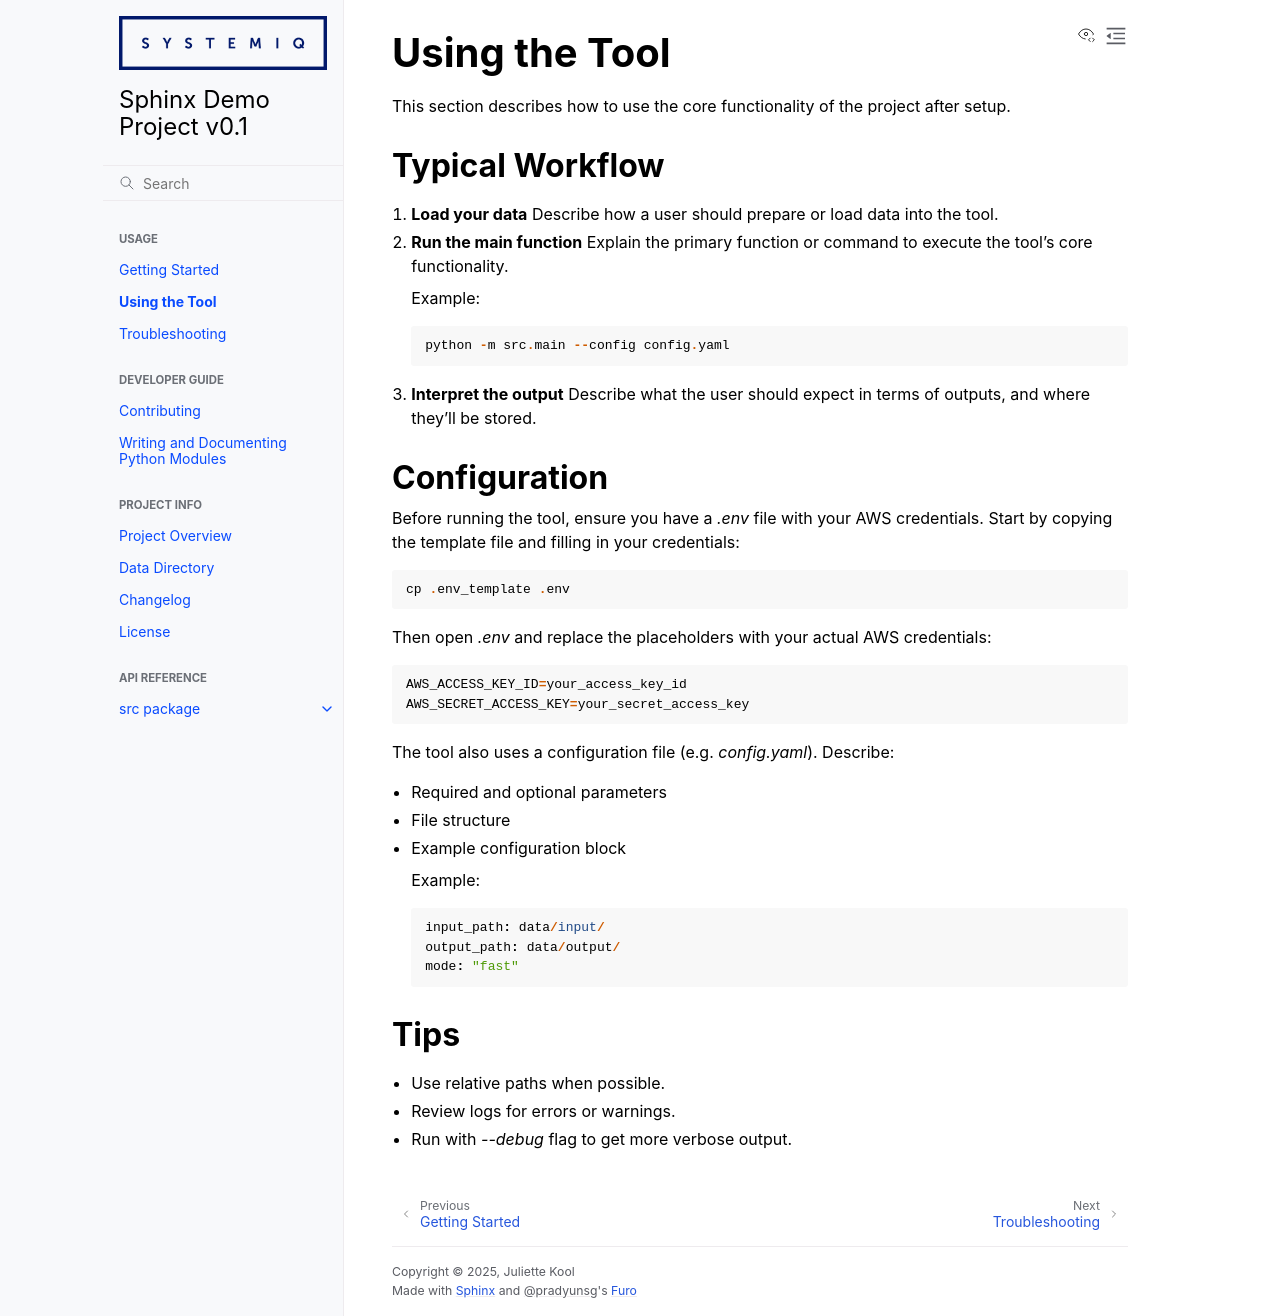

repository: juliette-kool/sphinx_demo_project · page: usage/using_the_tool.html · generator: sphinx

Using the Tool
==============

This section describes how to use the core functionality of the project after setup.

Typical Workflow
----------------

1. **Load your data**
   Describe how a user should prepare or load data into the tool.

2. **Run the main function**
   Explain the primary function or command to execute the tool’s core functionality.

   Example::

       python -m src.main --config config.yaml

3. **Interpret the output**
   Describe what the user should expect in terms of outputs, and where they’ll be stored.

Configuration
-------------

If the tool uses a configuration file (e.g. `config.yaml`), describe:

- Required and optional parameters
- File structure
- Example configuration block

  Example::

      input_path: data/input/
      output_path: data/output/
      mode: "fast"

Tips
----

- Use relative paths when possible.
- Review logs for errors or warnings.
- Run with `--debug` flag to get more verbose output.
